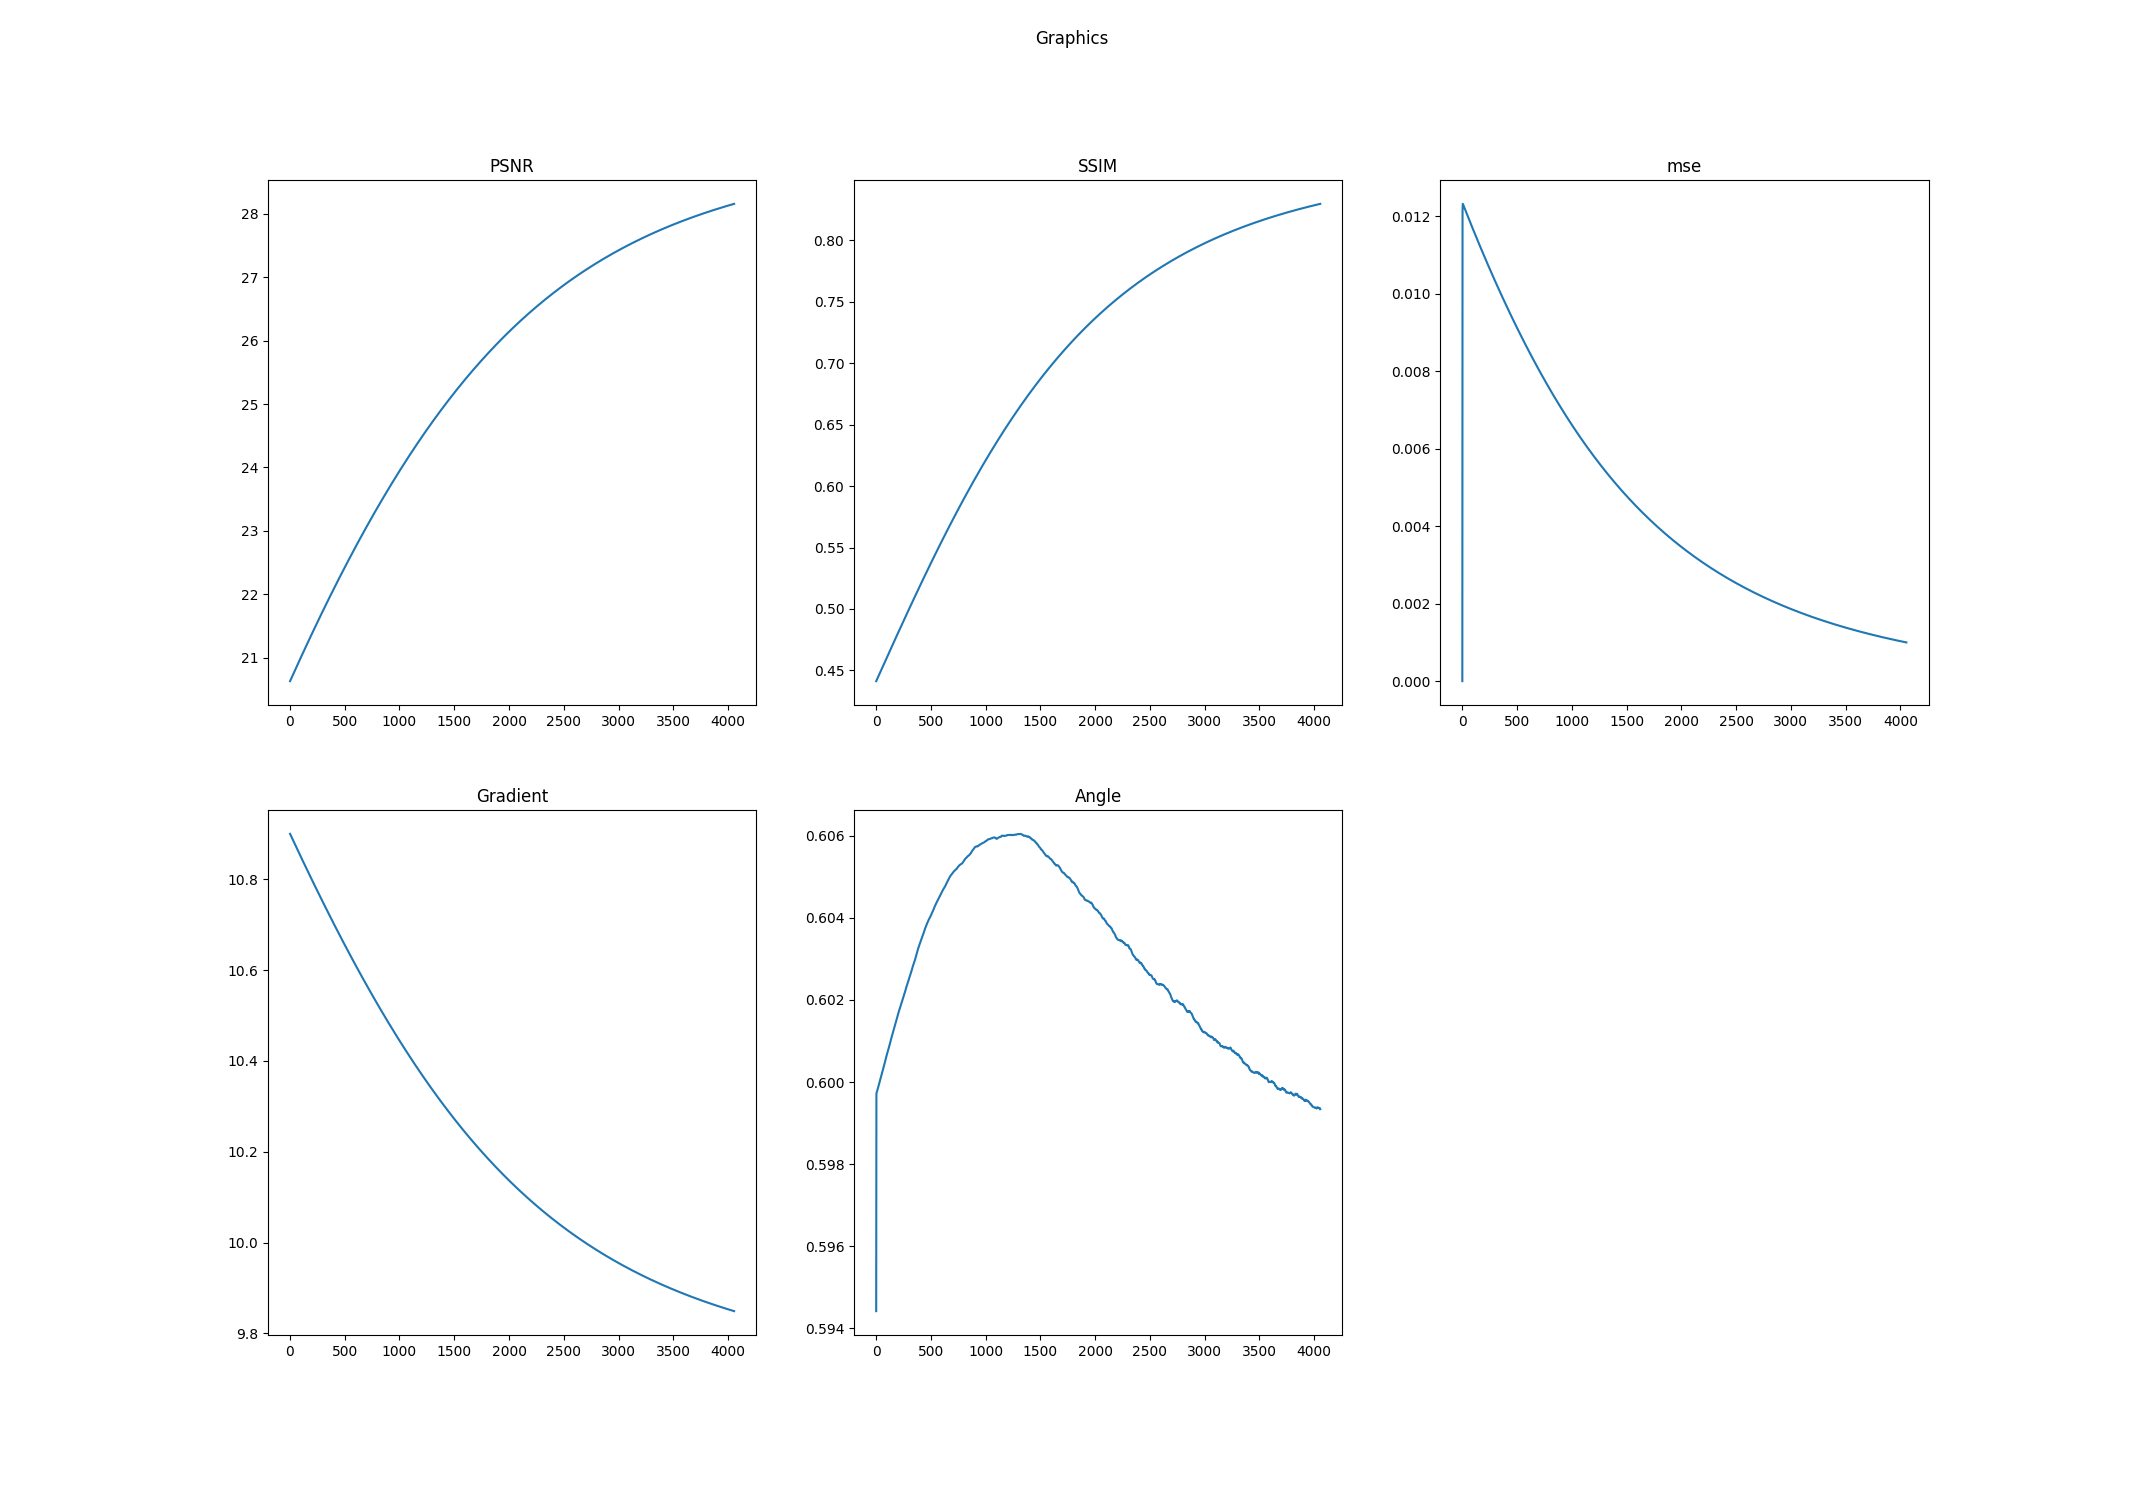

The data file committed next to this chart (first rows):
k, PSNR, SSIM, mse, Log-Gradient, Angle
0.0, 20.63, 0.4412, 0.0, 10.9, 0.5944
1.0, 20.63, 0.4414, 0.009901, 10.9, 0.5997
2.0, 20.63, 0.4416, 0.01213, 10.9, 0.5997
3.0, 20.64, 0.4418, 0.01231, 10.9, 0.5997
4.0, 20.64, 0.442, 0.01232, 10.9, 0.5997
5.0, 20.65, 0.4422, 0.01232, 10.9, 0.5998
6.0, 20.65, 0.4424, 0.01232, 10.9, 0.5998
7.0, 20.65, 0.4426, 0.01231, 10.9, 0.5998
8.0, 20.66, 0.4428, 0.0123, 10.9, 0.5998
9.0, 20.66, 0.443, 0.0123, 10.9, 0.5998
10.0, 20.67, 0.4432, 0.01229, 10.9, 0.5998
11.0, 20.67, 0.4434, 0.01228, 10.89, 0.5998
12.0, 20.67, 0.4436, 0.01227, 10.89, 0.5998
13.0, 20.68, 0.4438, 0.01227, 10.89, 0.5998
14.0, 20.68, 0.444, 0.01226, 10.89, 0.5998
15.0, 20.68, 0.4442, 0.01225, 10.89, 0.5998
16.0, 20.69, 0.4444, 0.01225, 10.89, 0.5999
17.0, 20.69, 0.4446, 0.01224, 10.89, 0.5999
18.0, 20.7, 0.4448, 0.01223, 10.89, 0.5999
19.0, 20.7, 0.4449, 0.01222, 10.89, 0.5999
20.0, 20.7, 0.4451, 0.01222, 10.89, 0.5999
21.0, 20.71, 0.4453, 0.01221, 10.89, 0.5999
22.0, 20.71, 0.4455, 0.0122, 10.89, 0.5999
23.0, 20.72, 0.4457, 0.0122, 10.89, 0.5999
24.0, 20.72, 0.4459, 0.01219, 10.89, 0.5999
25.0, 20.72, 0.4461, 0.01218, 10.89, 0.5999
26.0, 20.73, 0.4463, 0.01217, 10.89, 0.5999
27.0, 20.73, 0.4465, 0.01217, 10.89, 0.6
28.0, 20.73, 0.4467, 0.01216, 10.89, 0.6
29.0, 20.74, 0.4469, 0.01215, 10.89, 0.6
30.0, 20.74, 0.4471, 0.01215, 10.88, 0.6
31.0, 20.75, 0.4473, 0.01214, 10.88, 0.6
32.0, 20.75, 0.4475, 0.01213, 10.88, 0.6
33.0, 20.75, 0.4477, 0.01212, 10.88, 0.6
34.0, 20.76, 0.4479, 0.01212, 10.88, 0.6
35.0, 20.76, 0.4481, 0.01211, 10.88, 0.6
36.0, 20.76, 0.4483, 0.0121, 10.88, 0.6
37.0, 20.77, 0.4485, 0.0121, 10.88, 0.6001
38.0, 20.77, 0.4487, 0.01209, 10.88, 0.6001
39.0, 20.78, 0.4489, 0.01208, 10.88, 0.6001
40.0, 20.78, 0.4491, 0.01207, 10.88, 0.6001
41.0, 20.78, 0.4493, 0.01207, 10.88, 0.6001
42.0, 20.79, 0.4495, 0.01206, 10.88, 0.6001
43.0, 20.79, 0.4497, 0.01205, 10.88, 0.6001
44.0, 20.8, 0.4499, 0.01205, 10.88, 0.6001
45.0, 20.8, 0.4501, 0.01204, 10.88, 0.6001
46.0, 20.8, 0.4503, 0.01203, 10.88, 0.6001
47.0, 20.81, 0.4505, 0.01202, 10.88, 0.6002
48.0, 20.81, 0.4507, 0.01202, 10.88, 0.6002
49.0, 20.81, 0.4509, 0.01201, 10.88, 0.6002
50.0, 20.82, 0.4511, 0.012, 10.87, 0.6002
51.0, 20.82, 0.4513, 0.012, 10.87, 0.6002
52.0, 20.83, 0.4515, 0.01199, 10.87, 0.6002
53.0, 20.83, 0.4517, 0.01198, 10.87, 0.6002
54.0, 20.83, 0.4519, 0.01197, 10.87, 0.6002
55.0, 20.84, 0.4521, 0.01197, 10.87, 0.6002
56.0, 20.84, 0.4523, 0.01196, 10.87, 0.6002
57.0, 20.84, 0.4525, 0.01195, 10.87, 0.6003
58.0, 20.85, 0.4527, 0.01195, 10.87, 0.6003
59.0, 20.85, 0.4529, 0.01194, 10.87, 0.6003
... 3,995 more rows
